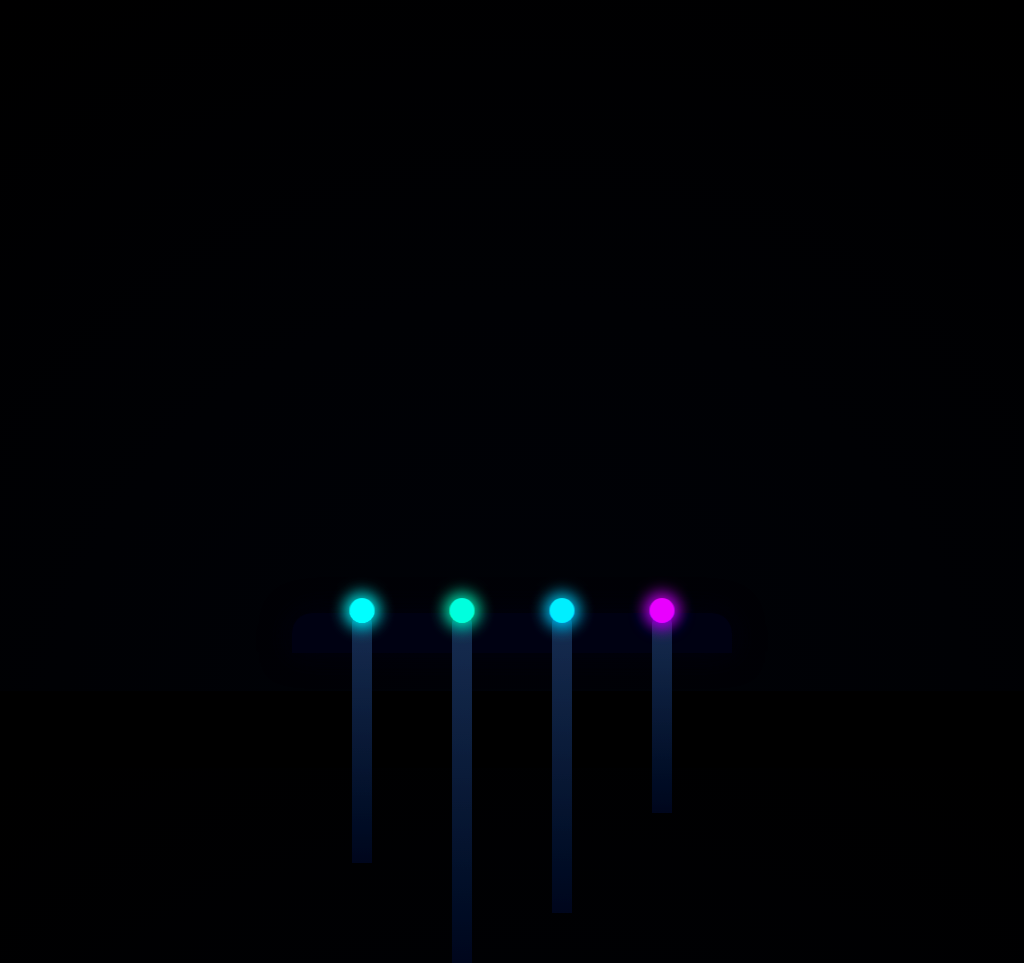

Write the HTML and CSS that draws this image.

<!DOCTYPE html>
<html lang="en">

<head>
    <meta charset="UTF-8">
    <meta name="viewport" content="width=device-width, initial-scale=1.0">
    <title>Enhanced Luminous Deep-Sea Coral (CSS Art Museum)</title>
    <style>
        /* Global Environment */
        body {
            display: flex;
            justify-content: center;
            align-items: center;
            min-height: 100vh;
            margin: 0;
            /* Darker, more atmospheric deep ocean background */
            background: radial-gradient(circle at 50% 100%, #000208 0%, #000000 100%);
            overflow: hidden;
            filter: contrast(130%);
        }

        .ocean-floor {
            position: relative;
            width: 100%;
            height: 100vh;
            display: flex;
            justify-content: center;
            align-items: flex-end;
        }

        .seabed {
            position: absolute;
            bottom: 0;
            width: 100%;
            height: 10vh;
            background: #080d15;
            z-index: 1;
        }

        /* Coral Structure Styles - Elevated and wider */
        .coral-root {
            position: absolute;
            bottom: 15vh;
            /* SHIFTED UP to be more visible and central */
            width: 400px;
            height: 40px;
            background-color: #151e2b;
            border-radius: 20px 20px 0 0;
            box-shadow: 0 0 30px rgba(21, 30, 43, 0.7);
            display: flex;
            justify-content: space-around;
            z-index: 10;
            padding: 0 20px;
        }

        /* Coral Stalk Styles */
        .coral-stalk {
            position: relative;
            width: 20px;
            background: linear-gradient(to top, #1a2233, #2f405c);
            border-radius: 10px 10px 0 0;
            transform-origin: bottom center;
            z-index: 5;
            animation: sway 10s ease-in-out infinite alternate;
            transform-style: preserve-3d;
        }

        .stalk-1 {
            height: 250px;
            animation-duration: 9s;
        }

        .stalk-2 {
            height: 350px;
            animation-duration: 11s;
        }

        .stalk-3 {
            height: 300px;
            animation-duration: 10s;
        }

        .stalk-4 {
            height: 200px;
            animation-duration: 8s;
        }


        /* Coral Tip (Bioluminescence Source) Styles */
        .coral-tip {
            position: absolute;
            top: -15px;
            left: 50%;
            transform: translateX(-50%);
            width: 25px;
            height: 25px;
            border-radius: 50%;
            animation: glow 3s ease-in-out infinite alternate;
        }

        /* Color variations for tips */
        .tip-1 {
            background-color: #00ffff;
            animation-duration: 3.2s;
            box-shadow: 0 0 15px 5px rgba(0, 255, 255, 0.8);
        }

        .tip-2 {
            background-color: #00ffc8;
            animation-duration: 2.8s;
            box-shadow: 0 0 15px 5px rgba(0, 255, 200, 0.8);
        }

        .tip-3 {
            background-color: #00d5ff;
            animation-duration: 3.5s;
            box-shadow: 0 0 15px 5px rgba(0, 213, 255, 0.8);
        }

        .tip-4 {
            background-color: #d100ff;
            animation-duration: 3.0s;
            box-shadow: 0 0 15px 5px rgba(209, 0, 255, 0.8);
        }

        /* Bubble Styles - Bigger and More Quantity */
        .bubble {
            position: absolute;
            bottom: 5vh;
            /* INCREASED BASE SIZE */
            width: 10px;
            height: 10px;
            border-radius: 50%;
            background: rgba(180, 220, 255, 0.6);
            box-shadow: inset 0 0 5px rgba(255, 255, 255, 0.5);
            animation: rise 15s linear infinite;
            opacity: 0;
        }

        /* Randomizing bubble properties (Total 9 bubbles now) */
        .bubble-1 {
            left: 33%;
            width: 9px;
            height: 9px;
            animation-duration: 12s;
            animation-delay: 0s;
        }

        .bubble-2 {
            left: 40%;
            width: 12px;
            height: 12px;
            animation-duration: 18s;
            animation-delay: 3s;
        }

        .bubble-3 {
            left: 48%;
            width: 7px;
            height: 7px;
            animation-duration: 10s;
            animation-delay: 5s;
        }

        .bubble-4 {
            left: 55%;
            width: 11px;
            height: 11px;
            animation-duration: 14s;
            animation-delay: 7s;
        }

        .bubble-5 {
            left: 62%;
            width: 9px;
            height: 9px;
            animation-duration: 16s;
            animation-delay: 1s;
        }

        .bubble-6 {
            left: 69%;
            width: 10px;
            height: 10px;
            animation-duration: 11s;
            animation-delay: 4s;
        }

        .bubble-7 {
            left: 35%;
            width: 8px;
            height: 8px;
            animation-duration: 13s;
            animation-delay: 2s;
        }

        /* NEW */
        .bubble-8 {
            left: 58%;
            width: 13px;
            height: 13px;
            animation-duration: 17s;
            animation-delay: 6s;
        }

        /* NEW */
        .bubble-9 {
            left: 43%;
            width: 6px;
            height: 6px;
            animation-duration: 9s;
            animation-delay: 8s;
        }

        /* NEW */

        /* Keyframe Animations */

        /* 1. Swaying Motion */
        @keyframes sway {
            0% {
                transform: rotate(3deg);
            }

            100% {
                transform: rotate(-3deg);
            }
        }

        /* 2. Enhanced Bioluminescent Pulse */
        @keyframes glow {
            0% {
                box-shadow: 0 0 15px 5px currentColor, 0 0 30px 10px rgba(0, 255, 255, 0.5);
                transform: translateX(-50%) scale(0.9);
                opacity: 0.8;
            }

            100% {
                box-shadow: 0 0 30px 10px currentColor, 0 0 50px 20px rgba(0, 255, 255, 0.8);
                transform: translateX(-50%) scale(1.1);
                opacity: 1;
            }
        }

        /* 3. Bubble Rising (with lateral drift for realism) */
        @keyframes rise {
            0% {
                bottom: 5vh;
                opacity: 0;
                transform: translateX(0) scale(1);
            }

            10% {
                opacity: 0.8;
            }

            100% {
                bottom: 100vh;
                opacity: 0;
                transform: translateX(20px) scale(0.8);
            }
        }
    </style>
</head>

<body>

    <div class="ocean-floor">
        <div class="coral-root">
            <div class="coral-stalk stalk-1">
                <div class="coral-tip tip-1"></div>
            </div>
            <div class="coral-stalk stalk-2">
                <div class="coral-tip tip-2"></div>
            </div>
            <div class="coral-stalk stalk-3">
                <div class="coral-tip tip-3"></div>
            </div>
            <div class="coral-stalk stalk-4">
                <div class="coral-tip tip-4"></div>
            </div>
        </div>

        <div class="bubble bubble-1"></div>
        <div class="bubble bubble-2"></div>
        <div class="bubble bubble-3"></div>
        <div class="bubble bubble-4"></div>
        <div class="bubble bubble-5"></div>
        <div class="bubble bubble-6"></div>

        <div class="seabed"></div>
    </div>
    
</body>

</html>